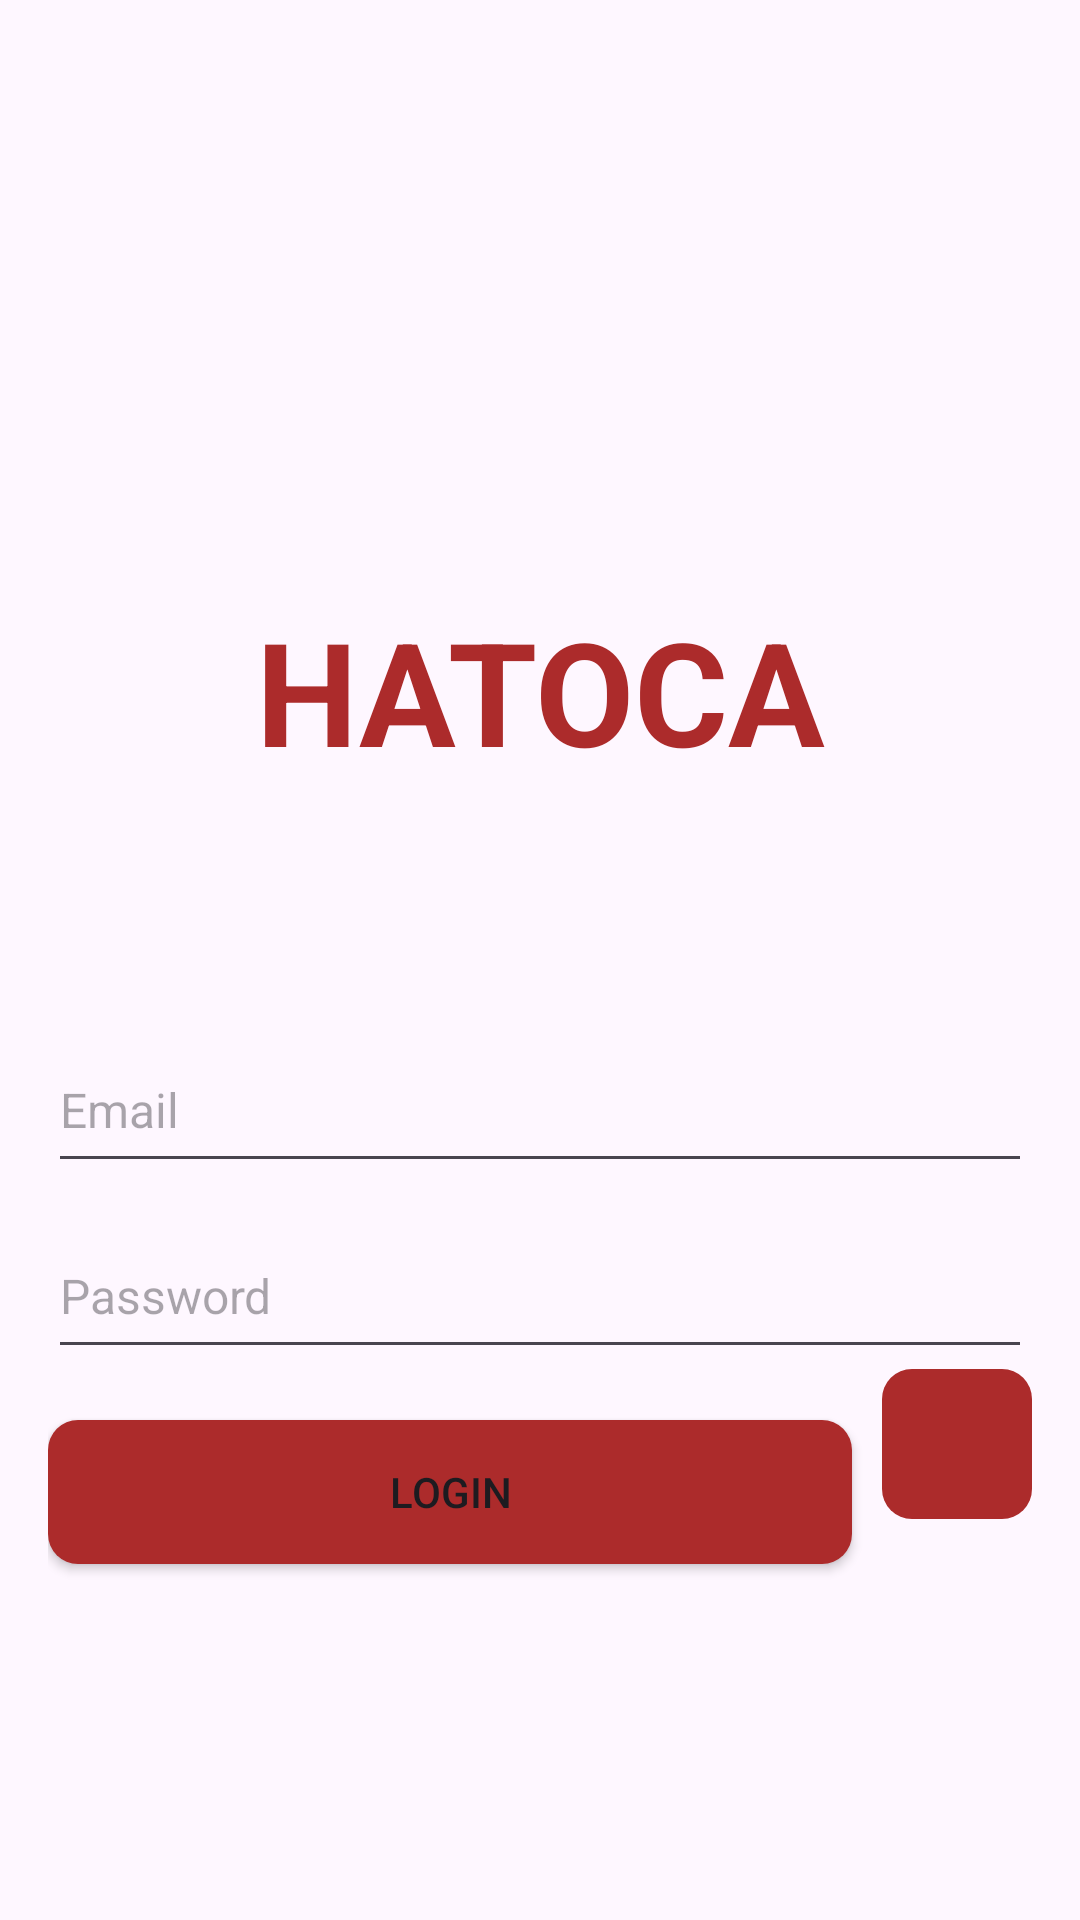

Layout XML and referenced resources for this Android screen:
<!-- AndroidManifest.xml: application theme Theme.Test_TableData -->
<!-- res/layout/fragment_first.xml -->
<?xml version="1.0" encoding="utf-8"?>
<androidx.core.widget.NestedScrollView xmlns:android="http://schemas.android.com/apk/res/android"
    xmlns:app="http://schemas.android.com/apk/res-auto"
    xmlns:tools="http://schemas.android.com/tools"
    android:layout_width="match_parent"
    android:layout_height="match_parent"
    tools:context=".FirstFragment">

    <RelativeLayout
        android:layout_width="match_parent"
        android:layout_height="match_parent"
        android:padding="16dp">

        <TextView
            android:id="@+id/textView"
            android:layout_width="match_parent"
            android:layout_height="wrap_content"
            android:text="HATOCA"
            android:gravity="center"
            android:textColor="@color/red"
            android:textStyle="bold"
            android:textSize="48sp"
            android:layout_marginTop="182dp"/>

        <EditText
            android:id="@+id/tv_email"
            android:layout_width="match_parent"
            android:layout_height="52dp"
            android:hint="@string/email"
            android:layout_marginTop="80dp"
            android:textSize="16sp"
            android:layout_below="@id/textView"/>

        <EditText
            android:id="@+id/tv_password"
            android:layout_width="match_parent"
            android:layout_height="52dp"
            android:hint="@string/password"
            android:layout_marginTop="10dp"
            android:textSize="16sp"
            android:layout_below="@id/tv_email"/>

        <Button
            android:id="@+id/button_login"
            android:layout_width="wrap_content"
            android:layout_height="wrap_content"
            android:layout_below="@id/tv_password"
            android:layout_alignParentStart="true"
            android:layout_marginTop="17dp"
            android:layout_marginEnd="10dp"
            android:layout_toStartOf="@id/fingerprint"
            android:background="@drawable/shape"
            android:text="@string/login" />

        <ImageButton
            android:id="@+id/fingerprint"
            android:layout_width="50dp"
            android:layout_height="50dp"
            android:layout_below="@id/tv_password"
            android:layout_alignParentEnd="true"
            android:background="@drawable/shape"
            android:layout_marginTop="@dimen/fab_margin"
            android:src="@drawable/baseline_fingerprint_24"/>

        <TextView
            android:id="@+id/text2"
            android:layout_width="wrap_content"
            android:layout_height="wrap_content"
            android:layout_below="@id/button_login"
            android:layout_alignParentBottom="true"
            android:layout_marginBottom="250dp"
            android:layout_marginEnd="10dp"
            android:layout_toStartOf="@+id/btn_sign_up"
            android:text="Don't have an account?" />

        <TextView
            android:id="@+id/btn_sign_up"
            android:layout_width="wrap_content"
            android:layout_height="wrap_content"
            android:text="Sign Up"
            android:textColor="@color/red"
            android:layout_marginBottom="250dp"
            android:layout_alignParentBottom="true"
            android:layout_alignParentEnd="true"
            android:layout_below="@id/button_login"
            android:layout_marginEnd="100dp"
            />

    </RelativeLayout>
</androidx.core.widget.NestedScrollView>
<!-- resources referenced by this layout -->
<resources>
  <color name="red">#ac2b2b</color>
  <!-- drawable shape (drawable) -->
  <?xml version="1.0" encoding="utf-8"?>
  <shape xmlns:android="http://schemas.android.com/apk/res/android">
  
      <corners android:radius="10dp"/>
      <solid android:color="@color/red"/>
  
  </shape>
  <string name="email">Email</string>
  <string name="login">Login</string>
  <string name="password">Password</string>
  <style name="Theme.Test_TableData" parent="Base.Theme.Test_TableData" />
  <style name="Base.Theme.Test_TableData" parent="Theme.Material3.DayNight.NoActionBar">
          
           <item name="colorPrimary">@color/red</item>
      </style>
</resources>
